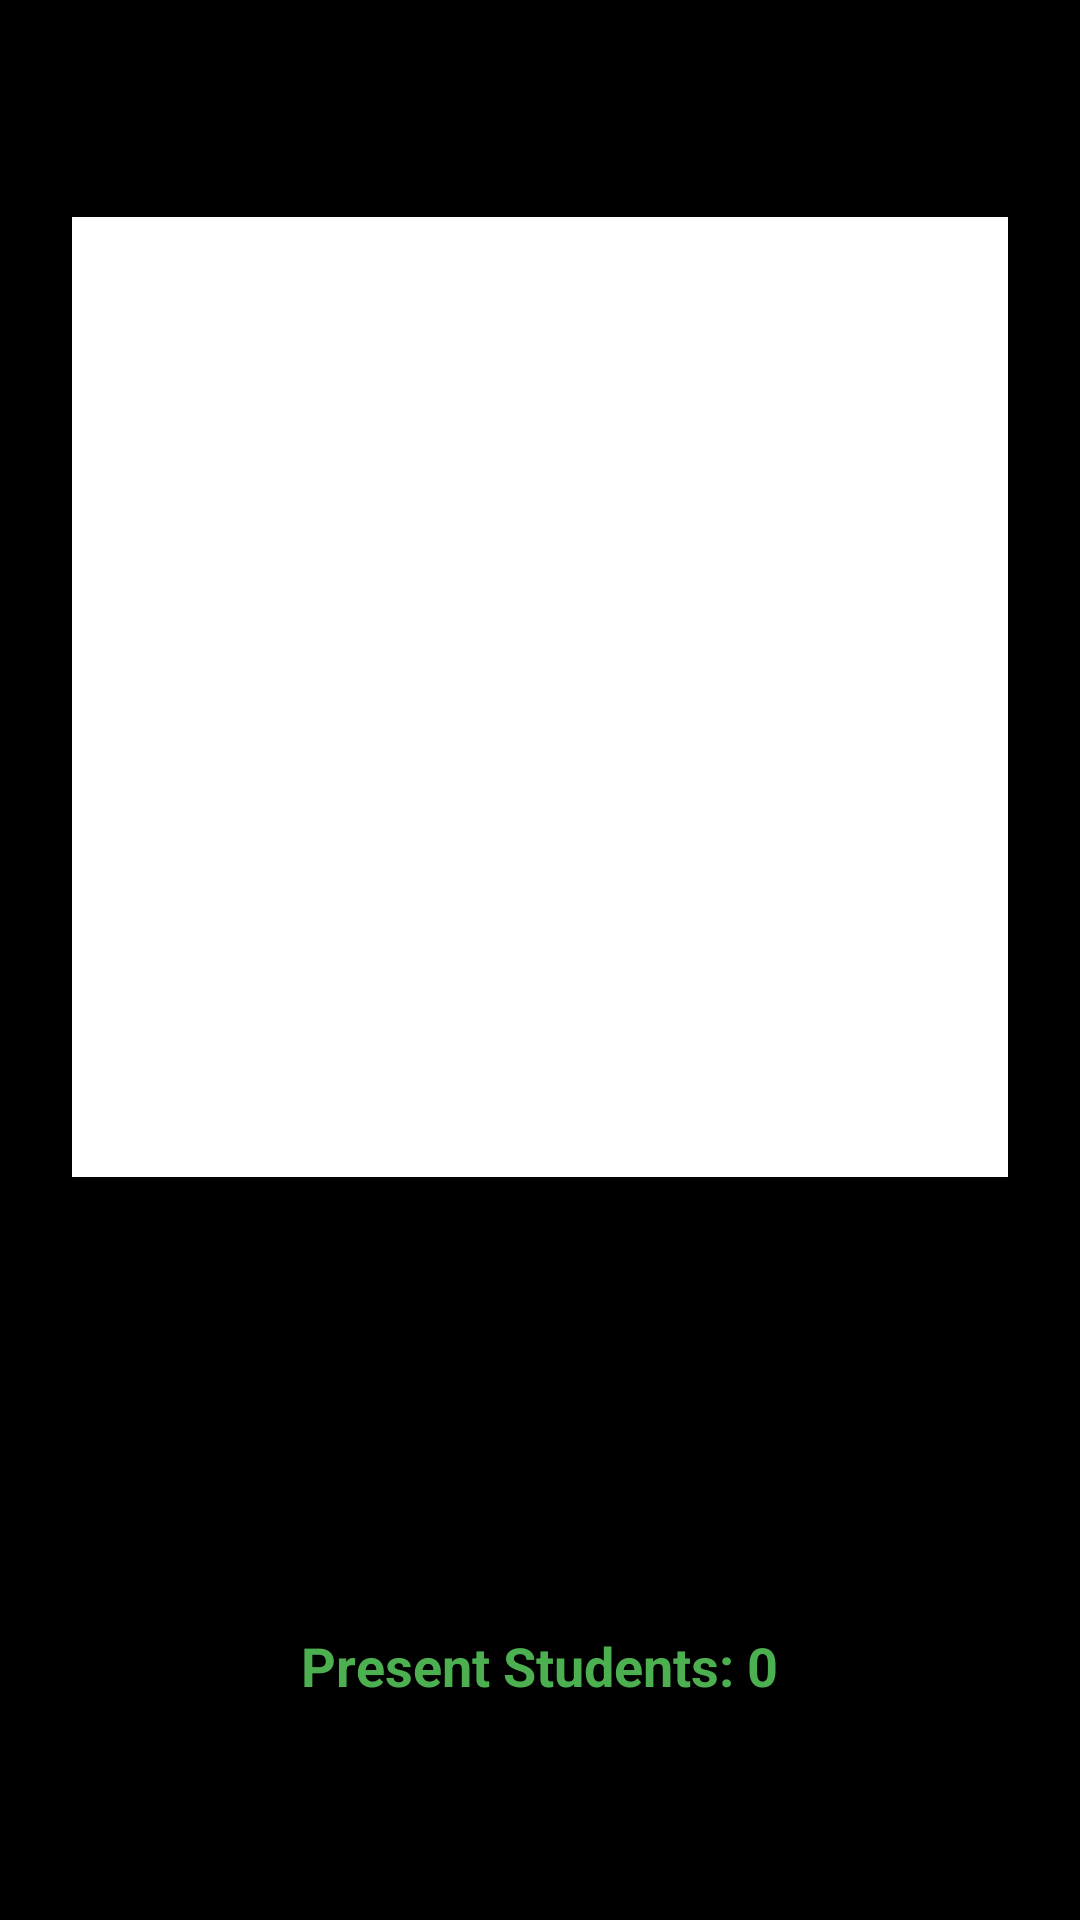

Write the Android layout XML for this screen, with the resource values it uses.
<!-- AndroidManifest.xml: application theme Theme.SmartAttendance -->
<!-- res/layout/dialog_fullscreen_qr.xml -->
<?xml version="1.0" encoding="utf-8"?>
<LinearLayout xmlns:android="http://schemas.android.com/apk/res/android"
    android:layout_width="match_parent"
    android:layout_height="match_parent"
    android:orientation="vertical"
    android:background="#000000"
    android:gravity="center"
    android:padding="24dp">

    <ImageView
        android:id="@+id/imgFullQR"
        android:layout_width="320dp"
        android:layout_height="320dp"
        android:background="#FFFFFF"
        android:padding="16dp"
        android:layout_marginBottom="24dp"/>

    <TextView
        android:id="@+id/txtFullSubject"
        android:textColor="#FFFFFF"
        android:textSize="18sp"
        android:textStyle="bold"
        android:layout_marginBottom="6dp"
        android:layout_width="wrap_content"
        android:layout_height="wrap_content"/>

    <TextView
        android:id="@+id/txtFullTime"
        android:textColor="#CFD8DC"
        android:textSize="16sp"
        android:layout_marginBottom="6dp"
        android:layout_width="wrap_content"
        android:layout_height="wrap_content"/>

    <TextView
        android:id="@+id/txtFullQRId"
        android:textColor="#90CAF9"
        android:textSize="14sp"
        android:layout_marginBottom="12dp"
        android:layout_width="wrap_content"
        android:layout_height="wrap_content"/>

    
    <TextView
        android:id="@+id/txtFullCountdown"
        android:textColor="#FF7043"
        android:textSize="16sp"
        android:textStyle="bold"
        android:layout_width="wrap_content"
        android:layout_height="wrap_content"/>

    <TextView
        android:id="@+id/txtFullPresentCount"
        android:textColor="#4CAF50"
        android:textSize="18sp"
        android:textStyle="bold"
        android:layout_marginTop="16dp"
        android:layout_width="wrap_content"
        android:layout_height="wrap_content"
        android:text="Present Students: 0"/>

</LinearLayout>
<!-- resources referenced by this layout -->
<resources>
  <style name="Theme.SmartAttendance" parent="Theme.MaterialComponents.DayNight.NoActionBar">
  
          
          <item name="windowActionBar">false</item>
          <item name="windowNoTitle">true</item>
  
          
          <item name="android:fitsSystemWindows">true</item>
  
          
          <item name="android:statusBarColor">?attr/colorPrimary</item>
  
          
          <item name="colorPrimary">#3F51B5</item>
          <item name="colorPrimaryVariant">#303F9F</item>
          <item name="colorOnPrimary">@android:color/white</item>
  
          
          <item name="colorSecondary">#FF9800</item>
          <item name="colorSecondaryVariant">#F57C00</item>
          <item name="colorOnSecondary">@android:color/white</item>
  
          
          <item name="android:windowBackground">#FAFAFA</item>
  
      </style>
</resources>
